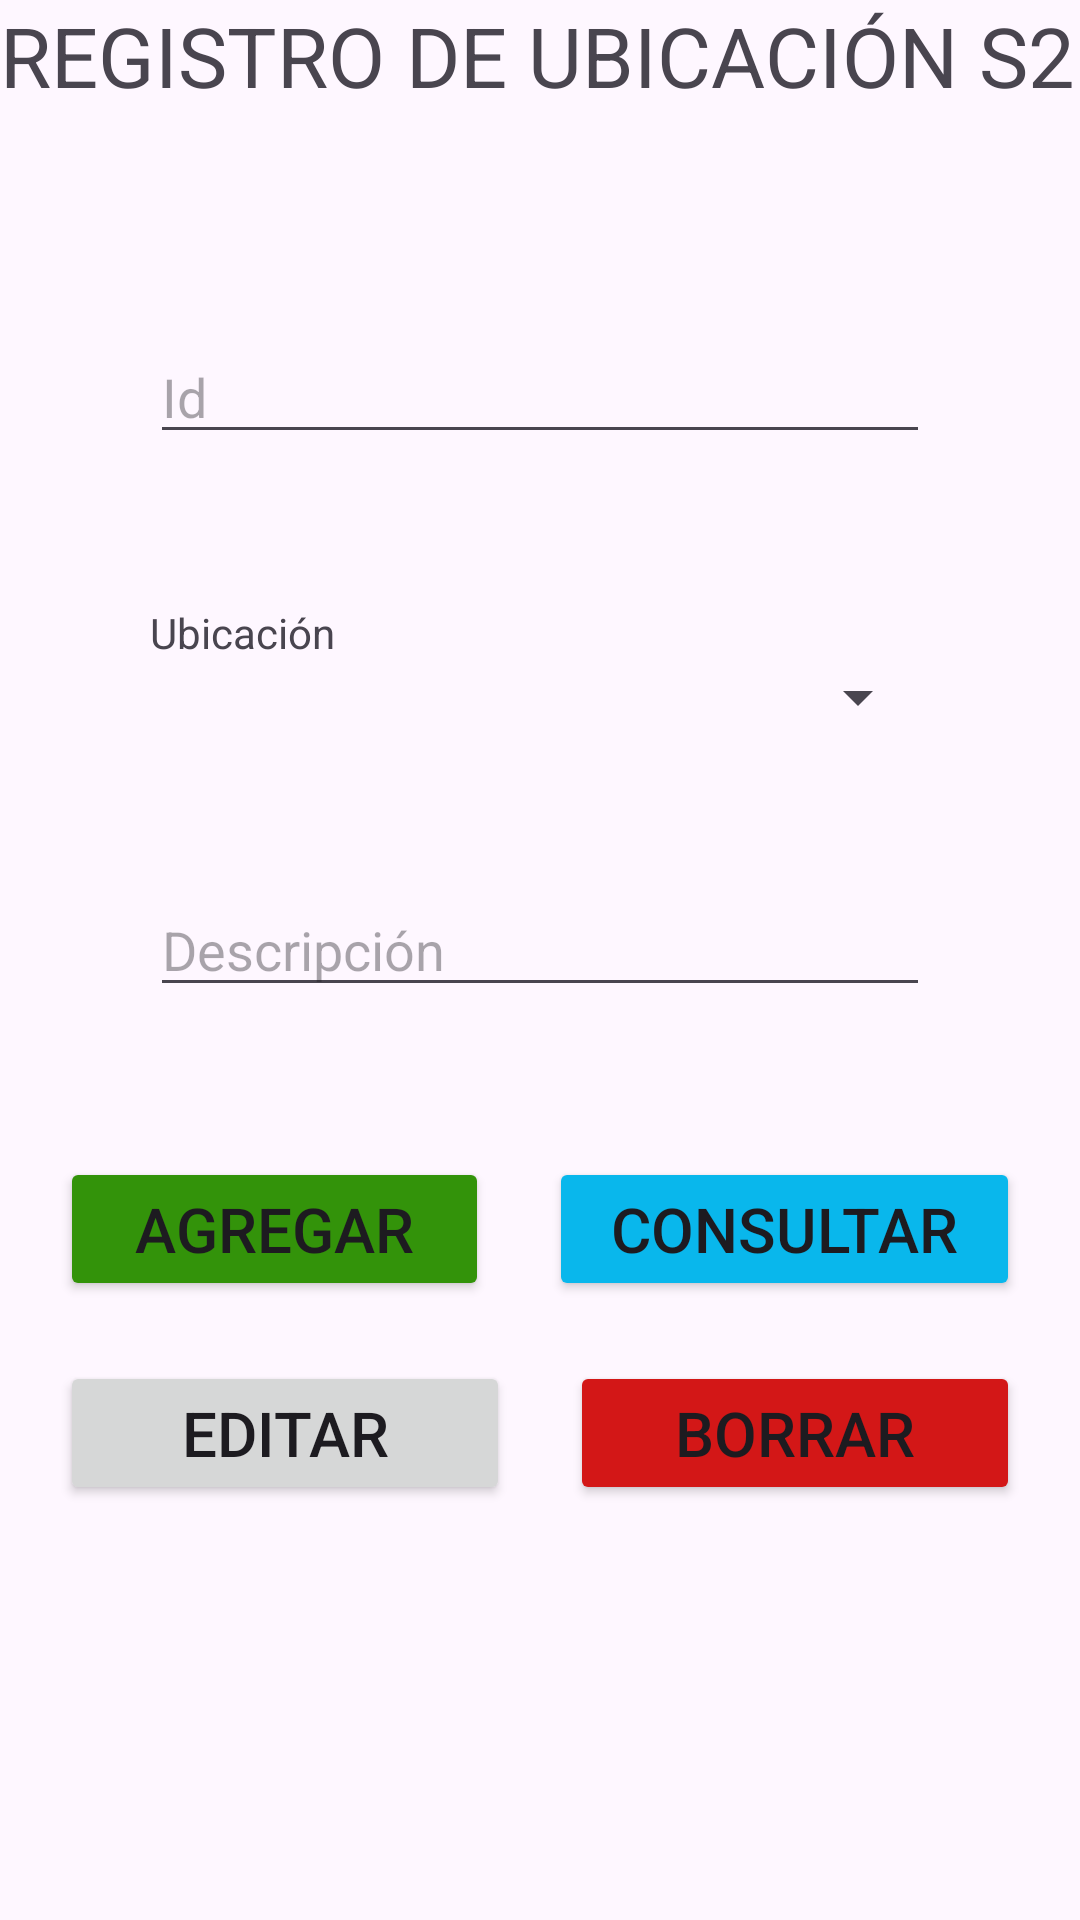

This screen was rendered from an Android layout file. Write that file and the resources it references.
<!-- AndroidManifest.xml: application theme Theme.ManttoPrev -->
<!-- res/layout/activity_ubicacion2_admin.xml -->
<?xml version="1.0" encoding="utf-8"?>
<LinearLayout xmlns:android="http://schemas.android.com/apk/res/android"
    xmlns:app="http://schemas.android.com/apk/res-auto"
    xmlns:tools="http://schemas.android.com/tools"
    android:layout_width="match_parent"
    android:layout_height="match_parent"
    android:gravity="center"
    android:orientation="vertical"
    tools:context=".Vista.Ubicacion2Admin">

    <LinearLayout
        android:layout_width="match_parent"
        android:layout_height="60dp"
        android:orientation="horizontal">

        <TextView
            android:id="@+id/textView3"
            android:layout_width="match_parent"
            android:layout_height="match_parent"
            android:autoSizeTextType="uniform"
            android:autoText="false"
            android:text="REGISTRO DE UBICACIÓN S2" />
    </LinearLayout>

    <LinearLayout
        android:layout_width="match_parent"
        android:layout_height="wrap_content"
        android:orientation="vertical">

        <AutoCompleteTextView
            android:id="@+id/etUbicacion2"
            android:layout_width="match_parent"
            android:layout_height="wrap_content"
            android:layout_marginLeft="50dp"
            android:layout_marginTop="50dp"
            android:layout_marginRight="50dp"
            android:autoSizeTextType="uniform"
            android:ems="10"
            android:hint="Id"
            android:inputType="text"
            tools:ignore="TouchTargetSizeCheck" />

        <TextView
            android:id="@+id/textView11"
            android:layout_width="match_parent"
            android:layout_height="wrap_content"
            android:layout_marginLeft="50dp"
            android:layout_marginTop="50dp"
            android:layout_marginRight="50dp"
            android:text="Ubicación" />

        <Spinner
            android:id="@+id/cboUbicacionUbicacion2"
            android:layout_width="match_parent"
            android:layout_height="wrap_content"
            android:layout_marginLeft="50dp"
            android:layout_marginRight="50dp"
            tools:ignore="TouchTargetSizeCheck" />

        <EditText
            android:id="@+id/etDescripcionUbicacion2"
            android:layout_width="match_parent"
            android:layout_height="wrap_content"
            android:layout_marginLeft="50dp"
            android:layout_marginTop="50dp"
            android:layout_marginRight="50dp"
            android:layout_marginBottom="50dp"
            android:autoSizeTextType="uniform"
            android:ems="10"
            android:hint="Descripción"
            android:inputType="text"
            tools:ignore="TouchTargetSizeCheck" />
    </LinearLayout>

    <LinearLayout
        android:layout_width="match_parent"
        android:layout_height="wrap_content"
        android:layout_marginLeft="20dp"
        android:layout_marginRight="20dp"
        android:layout_marginBottom="20dp"
        android:orientation="horizontal">

        <Button
            android:id="@+id/btnAgregarUbicacion2"
            android:layout_width="wrap_content"
            android:layout_height="wrap_content"
            android:layout_marginRight="10dp"
            android:layout_weight="1"
            android:autoSizeTextType="uniform"
            android:backgroundTint="#33930A"
            android:text="AGREGAR" />

        <Button
            android:id="@+id/btnConsultarUbicacion2"
            android:layout_width="wrap_content"
            android:layout_height="wrap_content"
            android:layout_marginLeft="10dp"
            android:layout_weight="1"
            android:autoSizeTextType="uniform"
            android:backgroundTint="#09B7EC"
            android:text="CONSULTAR" />
    </LinearLayout>

    <LinearLayout
        android:layout_width="match_parent"
        android:layout_height="wrap_content"
        android:layout_marginLeft="20dp"
        android:layout_marginRight="20dp"
        android:orientation="horizontal">

        <Button
            android:id="@+id/btnEditarUbicacion2"
            android:layout_width="wrap_content"
            android:layout_height="wrap_content"
            android:layout_marginRight="10dp"
            android:layout_weight="1"
            android:autoSizeTextType="uniform"
            android:text="EDITAR" />

        <Button
            android:id="@+id/btnBorrarUbicacion2"
            android:layout_width="wrap_content"
            android:layout_height="wrap_content"
            android:layout_marginLeft="10dp"
            android:layout_weight="1"
            android:autoSizeTextType="uniform"
            android:backgroundTint="#D31717"
            android:text="BORRAR" />
    </LinearLayout>

    <LinearLayout
        android:layout_width="match_parent"
        android:layout_height="match_parent"
        android:orientation="vertical">

        <ListView
            android:id="@+id/lvListadoUbicacion2"
            android:layout_width="match_parent"
            android:layout_height="match_parent"
            android:paddingTop="20dp" />
    </LinearLayout>
</LinearLayout>
<!-- resources referenced by this layout -->
<resources>
  <style name="Theme.ManttoPrev" parent="Base.Theme.ManttoPrev" />
  <style name="Base.Theme.ManttoPrev" parent="Theme.Material3.DayNight.NoActionBar">
          
          
      </style>
</resources>
